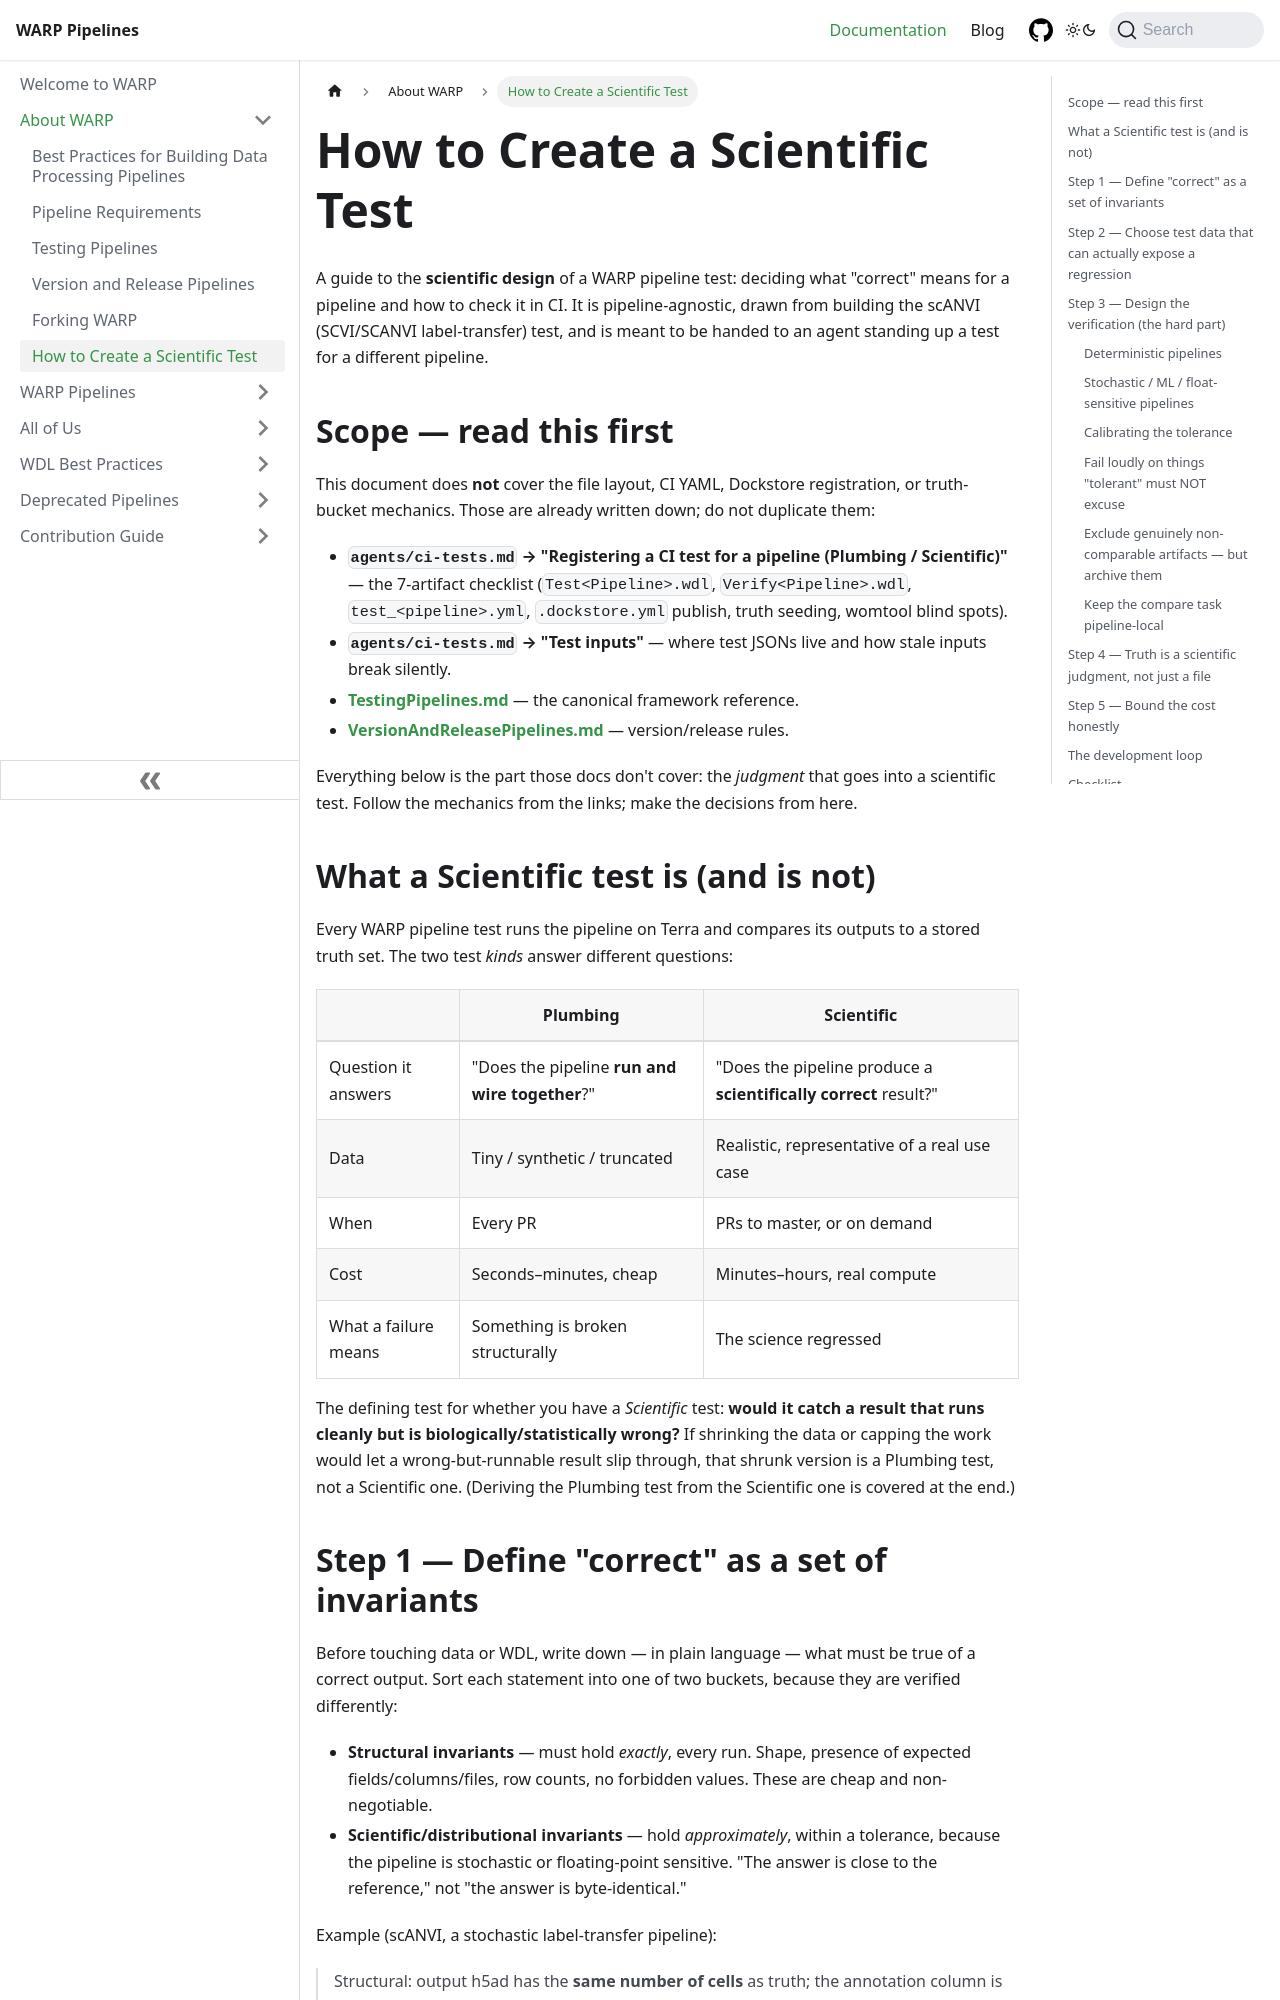

repository: broadinstitute/warp · page: docs/About_WARP/CreatingScientificTests.html · generator: docusaurus

# How to Create a Scientific Test

A guide to the **scientific design** of a WARP pipeline test: deciding what "correct"
means for a pipeline and how to check it in CI. It is pipeline-agnostic, drawn from
building the scANVI (SCVI/SCANVI label-transfer) test, and is meant to be handed to an
agent standing up a test for a different pipeline.

## Scope — read this first

This document does **not** cover the file layout, CI YAML, Dockstore registration, or
truth-bucket mechanics. Those are already written down; do not duplicate them:

- **`agents/ci-tests.md` → "Registering a CI test for a pipeline (Plumbing / Scientific)"** — the
  7-artifact checklist (`Test<Pipeline>.wdl`, `Verify<Pipeline>.wdl`, `test_<pipeline>.yml`,
  `.dockstore.yml` publish, truth seeding, womtool blind spots).
- **`agents/ci-tests.md` → "Test inputs"** — where test JSONs live and how stale inputs break silently.
- **[TestingPipelines.md](TestingPipelines.md)** — the canonical framework reference.
- **[VersionAndReleasePipelines.md](VersionAndReleasePipelines.md)** — version/release rules.

Everything below is the part those docs don't cover: the *judgment* that goes into a
scientific test. Follow the mechanics from the links; make the decisions from here.

## What a Scientific test is (and is not)

Every WARP pipeline test runs the pipeline on Terra and compares its outputs to a stored
truth set. The two test *kinds* answer different questions:

| | Plumbing | Scientific |
|---|---|---|
| Question it answers | "Does the pipeline **run and wire together**?" | "Does the pipeline produce a **scientifically correct** result?" |
| Data | Tiny / synthetic / truncated | Realistic, representative of a real use case |
| When | Every PR | PRs to master, or on demand |
| Cost | Seconds–minutes, cheap | Minutes–hours, real compute |
| What a failure means | Something is broken structurally | The science regressed |

The defining test for whether you have a *Scientific* test: **would it catch a result that
runs cleanly but is biologically/statistically wrong?** If shrinking the data or capping
the work would let a wrong-but-runnable result slip through, that shrunk version is a
Plumbing test, not a Scientific one. (Deriving the Plumbing test from the Scientific one is
covered at the end.)
